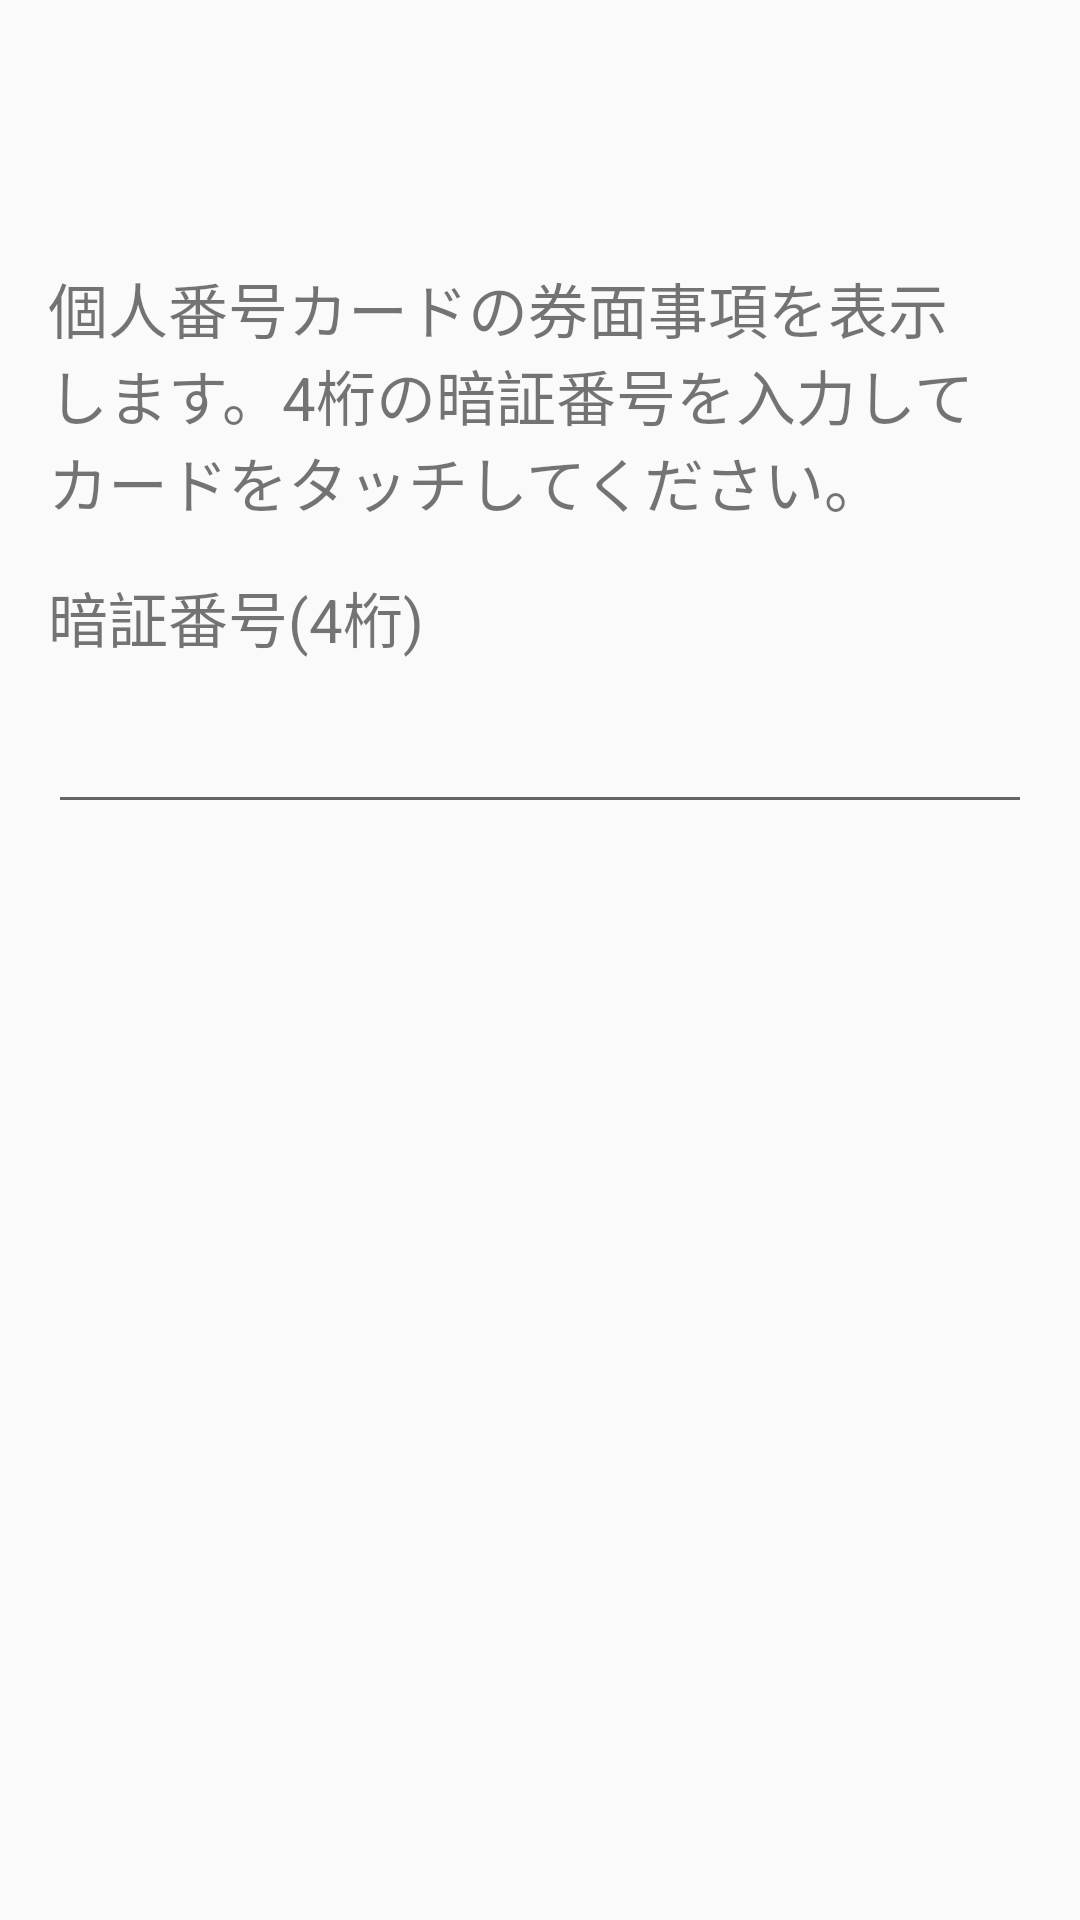

Write the Android layout XML for this screen, with the resource values it uses.
<!-- AndroidManifest.xml: application theme AppTheme -->
<!-- res/layout/activity_in_reader.xml -->
<?xml version="1.0" encoding="utf-8"?>
<LinearLayout
    xmlns:android="http://schemas.android.com/apk/res/android"
    xmlns:tools="http://schemas.android.com/tools"
    style="@style/AppLayout">
  <ScrollView
      android:layout_width="match_parent"
      android:layout_height="wrap_content">
    <LinearLayout
        android:layout_width="match_parent"
        android:layout_height="wrap_content"
        android:orientation="vertical">
      <TextView
          android:id="@+id/info"
          android:layout_width="match_parent"
          android:layout_height="wrap_content"
          android:layout_marginTop="16dp"
          android:text="個人番号カードの券面事項を表示します。4桁の暗証番号を入力してカードをタッチしてください。"
          android:textSize="20sp"/>
      <TextView
          android:id="@+id/text_pin"
          android:layout_width="match_parent"
          android:layout_height="wrap_content"
          android:layout_marginTop="16dp"
          android:text="暗証番号(4桁)"
          android:textSize="20sp" />
      <EditText
          android:id="@+id/edit_pin"
          android:layout_width="match_parent"
          android:layout_height="wrap_content"
          android:textSize="28sp"
          android:inputType="numberPassword"
          android:maxLength="4"
          android:layout_marginBottom="16dp"
          android:hint="@null"
          tools:ignore="Autofill"/>
    </LinearLayout>
  </ScrollView>
  <ScrollView
      android:id="@+id/scroll"
      android:layout_width="match_parent"
      android:layout_height="match_parent"
      android:layout_marginTop="8dp">
    <TextView
        android:id="@+id/message"
        android:layout_width="match_parent"
        android:layout_height="wrap_content"
        android:text=""
        android:textSize="12sp" />
  </ScrollView>
</LinearLayout>
<!-- resources referenced by this layout -->
<resources>
  <style name="AppLayout">
      <item name="android:orientation">vertical</item>
      <item name="android:layout_width">match_parent</item>
      <item name="android:layout_height">match_parent</item>
      <item name="android:paddingLeft">@dimen/activity_horizontal_margin</item>
      <item name="android:paddingRight">@dimen/activity_horizontal_margin</item>
      <item name="android:paddingTop">@dimen/activity_top_margin</item>
      <item name="android:paddingBottom">@dimen/activity_bottom_margin</item>
      <item name="android:textColor">@color/colorText</item>
      <item name="android:background">@color/colorBackground</item>
    </style>
  <style name="AppTheme" parent="Theme.AppCompat.Light.DarkActionBar">
      
      <item name="colorPrimary">@color/colorPrimary</item>
      <item name="colorPrimaryDark">@color/colorPrimaryDark</item>
      <item name="colorAccent">@color/colorAccent</item>
    </style>
  <dimen name="activity_horizontal_margin">16dp</dimen>
  <dimen name="activity_top_margin">72dp</dimen>
  <dimen name="activity_bottom_margin">16dp</dimen>
  <!-- not gathered from this repository: default colours our renderer supplied (Android Studio template values) -->
  <color name="colorPrimary">#FF6200EE</color>
  <color name="colorPrimaryDark">#FF3700B3</color>
  <color name="colorAccent">#FF03DAC5</color>
</resources>
